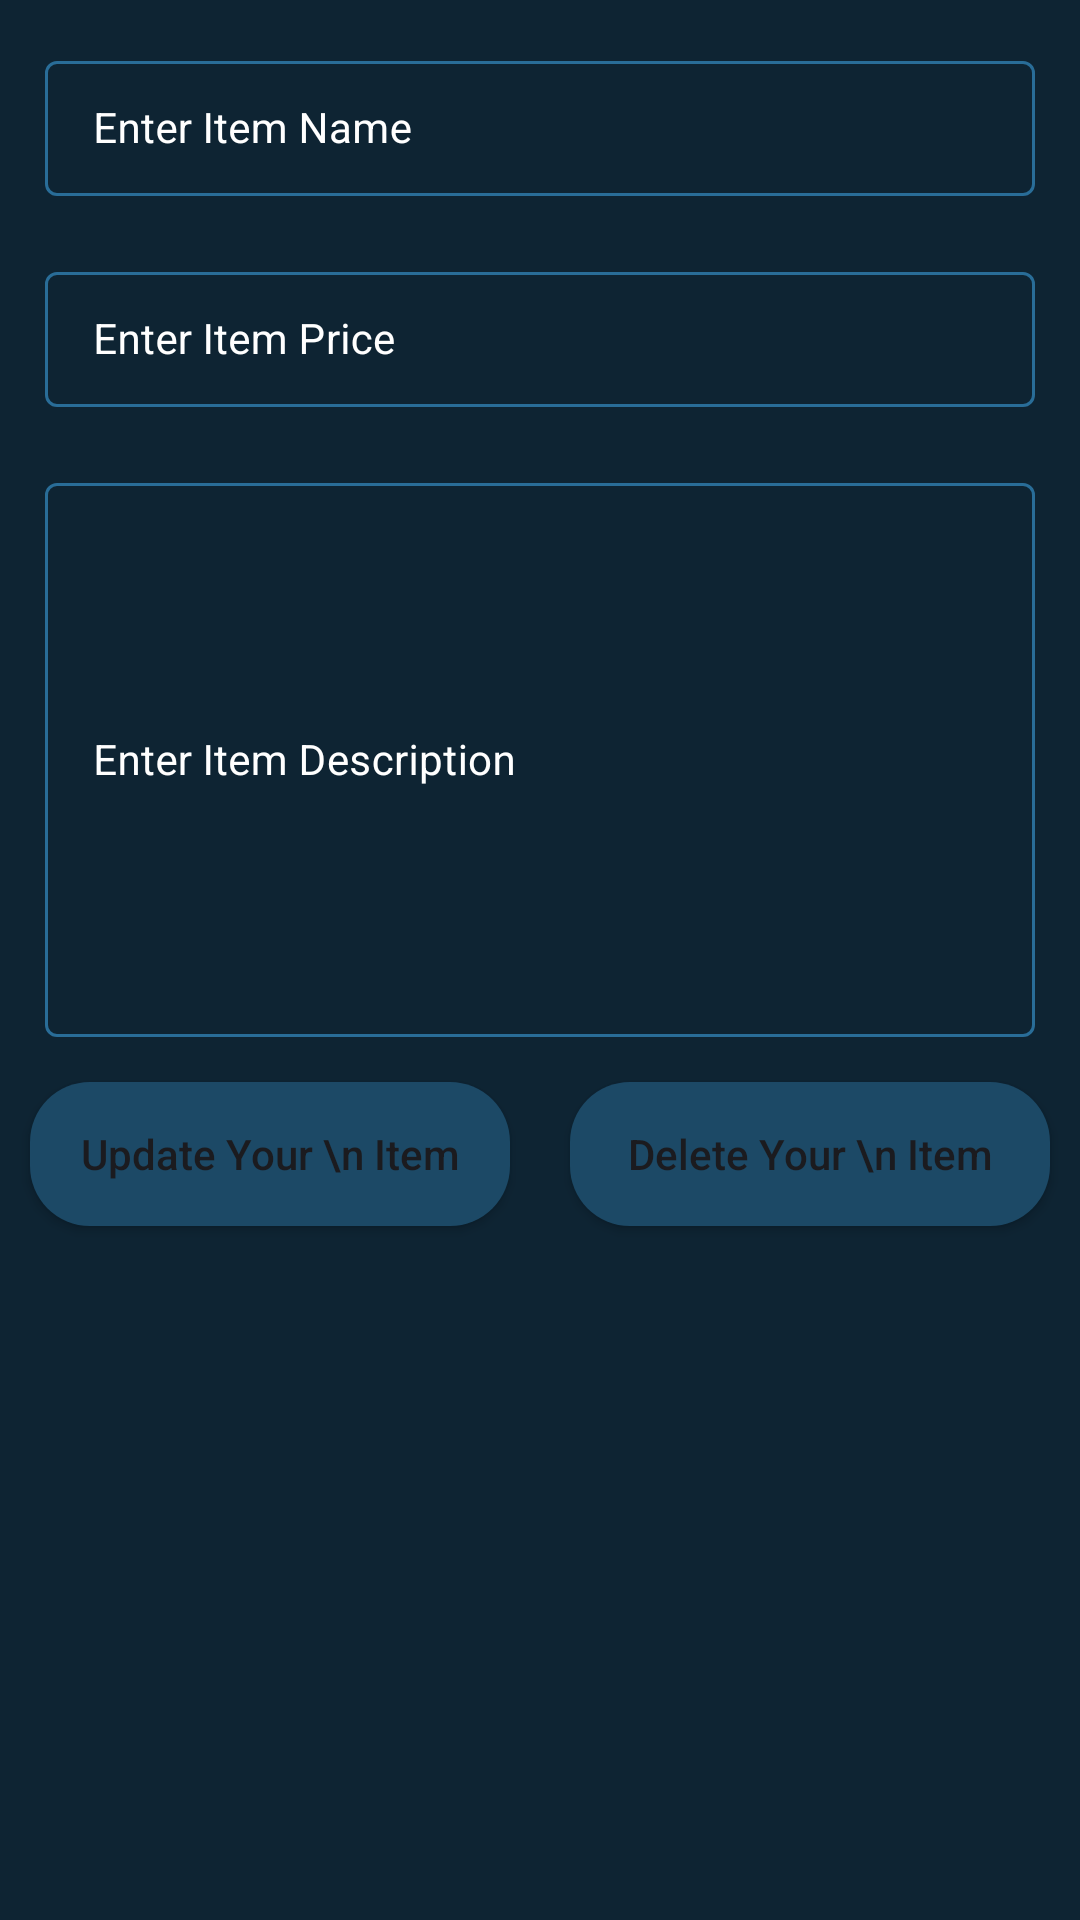

Write the Android layout XML for this screen, with the resource values it uses.
<!-- AndroidManifest.xml: application theme Theme.ZoneDeliveryServicesTask -->
<!-- res/layout/activity_item_edit.xml -->
<?xml version="1.0" encoding="utf-8"?>
<ScrollView xmlns:android="http://schemas.android.com/apk/res/android"
    xmlns:app="http://schemas.android.com/apk/res-auto"
    xmlns:tools="http://schemas.android.com/tools"
    android:layout_width="match_parent"
    android:layout_height="match_parent"
    android:background="@color/black_shade_1"
    tools:context=".ItemEdit">

    <RelativeLayout
        android:layout_width="match_parent"
        android:layout_height="wrap_content">
        <LinearLayout
            android:layout_width="match_parent"
            android:layout_height="wrap_content"
            android:orientation="vertical">
            <com.google.android.material.textfield.TextInputLayout
                android:id="@+id/itemName"
                style="@style/EnterTextLayoutStyle"
                android:layout_width="match_parent"
                android:layout_height="wrap_content"
                android:layout_marginLeft="10dp"
                android:layout_marginTop="10dp"
                android:layout_marginRight="10dp"
                android:hint="Enter Item Name"
                android:padding="5dp"
                android:textColorHint="@color/white"
                app:hintTextColor="@color/white">
                <com.google.android.material.textfield.TextInputEditText
                    android:id="@+id/EdtitemName"
                    android:layout_width="match_parent"
                    android:layout_height="match_parent"
                    android:ems="10"
                    android:importantForAutofill="no"
                    android:inputType="textImeMultiLine|textMultiLine"
                    android:textColor="@color/white"
                    android:textColorHint="@color/white"
                    android:textSize="14sp" />
            </com.google.android.material.textfield.TextInputLayout>
            <com.google.android.material.textfield.TextInputLayout
                android:id="@+id/ItemPrice"
                style="@style/EnterTextLayoutStyle"
                android:layout_width="match_parent"
                android:layout_height="wrap_content"
                android:layout_marginLeft="10dp"
                android:layout_marginTop="10dp"
                android:layout_marginRight="10dp"
                android:hint="Enter Item Price"
                android:padding="5dp"
                android:textColorHint="@color/white"
                app:boxStrokeColor="@color/purple"
                app:hintTextColor="@color/white">
                <com.google.android.material.textfield.TextInputEditText
                    android:id="@+id/EdtItemPrice"
                    android:layout_width="match_parent"
                    android:layout_height="match_parent"
                    android:ems="10"
                    android:importantForAutofill="no"
                    android:inputType="phone"
                    android:textColor="@color/white"
                    android:textColorHint="@color/white"
                    android:textSize="14sp"
                    app:boxStrokeColor="@color/purple" />
            </com.google.android.material.textfield.TextInputLayout>

            <com.google.android.material.textfield.TextInputLayout
                android:id="@+id/ItemDescription"
                style="@style/EnterTextLayoutStyle"
                android:layout_width="match_parent"
                android:layout_height="200dp"
                android:layout_marginLeft="10dp"
                android:layout_marginTop="10dp"
                android:layout_marginRight="10dp"
                android:hint="Enter Item Description"
                android:padding="5dp"
                android:textColorHint="@color/white"
                app:hintTextColor="@color/white">
                <com.google.android.material.textfield.TextInputEditText
                    android:id="@+id/EdtItemDescription"
                    android:layout_width="match_parent"
                    android:layout_height="match_parent"
                    android:ems="10"
                    android:importantForAutofill="no"
                    android:inputType="textImeMultiLine|textMultiLine"
                    android:textColor="@color/white"
                    android:textColorHint="@color/white"
                    android:textSize="14sp" />
            </com.google.android.material.textfield.TextInputLayout>
        <LinearLayout
            android:layout_width="match_parent"
            android:layout_height="wrap_content"
            android:orientation="horizontal"
            android:weightSum="2">
            <Button
                android:id="@+id/BtnAddItem"
                android:layout_width="0dp"
                android:layout_height="wrap_content"
                android:layout_marginStart="10dp"
                android:layout_marginTop="10dp"
                android:layout_marginEnd="10dp"
                android:layout_marginBottom="10dp"
                android:layout_weight="1"
                android:background="@drawable/button_bg"
                android:text="Update Your \n Item"
                android:textAllCaps="false" />
            <Button
                android:id="@+id/BtnDeleteItem"
                android:layout_width="0dp"
                android:layout_height="wrap_content"
                android:layout_marginStart="10dp"
                android:layout_marginTop="10dp"
                android:layout_marginEnd="10dp"
                android:layout_marginBottom="10dp"
                android:layout_weight="1"
                android:background="@drawable/button_bg"
                android:text="Delete Your \n Item"
                android:textAllCaps="false" />
        </LinearLayout>
        </LinearLayout>
        <ProgressBar
            android:id="@+id/progressBar"
            android:layout_width="wrap_content"
            android:layout_height="wrap_content"
            android:layout_centerInParent="true"
            android:layout_gravity="center"
            android:layout_marginTop="20dp"
            android:indeterminate="true"
            android:indeterminateDrawable="@drawable/progress_bg"
            android:visibility="gone" />
    </RelativeLayout>
    </ScrollView>
<!-- resources referenced by this layout -->
<resources>
  <color name="black_shade_1">#0e2433</color>
  <color name="purple">#296D98</color>
  <color name="white">#FFFFFFFF</color>
  <!-- drawable button_bg (drawable) -->
  <?xml version="1.0" encoding="utf-8"?>
          <shape xmlns:android="http://schemas.android.com/apk/res/android"
              android:shape="rectangle">
                  <corners android:radius="20dp" />
                  <solid android:color="@color/black_shade_2" />
          </shape>
  <!-- drawable progress_bg (drawable) -->
  <?xml version="1.0" encoding="utf-8"?>
  <rotate
      xmlns:android="http://schemas.android.com/apk/res/android"
      android:fromDegrees="0"
      android:pivotX="50%"
      android:pivotY="50%"
      android:toDegrees="360">
  
      <shape
          android:innerRadiusRatio="3"
          android:shape="ring"
          android:thicknessRatio="8"
          android:useLevel="false">
  
          <size
              android:width="76dip"
              android:height="76dip" />
          <gradient
              android:angle="0"
              android:endColor="#00ffffff"
              android:startColor="@color/purple_shade"
              android:type="sweep"
              android:useLevel="false" />
      </shape>
  
  </rotate>
  <style name="EnterTextLayoutStyle" parent="Widget.MaterialComponents.TextInputLayout.OutlinedBox.Dense">
          <item name="boxStrokeColor">#296D98</item>
          <item name="boxStrokeWidth">1dp</item>
      </style>
  <style name="Theme.ZoneDeliveryServicesTask" parent="Base.Theme.ZoneDeliveryServicesTask" />
  <color name="black_shade_2">#1C4966</color>
  <color name="purple_shade">#296D98</color>
  <style name="Base.Theme.ZoneDeliveryServicesTask" parent="Theme.Material3.DynamicColors.Light">
          
          
      </style>
</resources>
